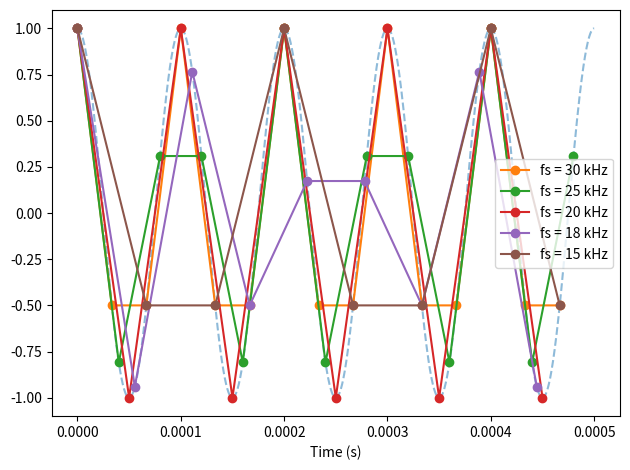

Here is the Python script that generated this plot:
import matplotlib.pyplot as plt
import numpy as np

freq = 10_000  # 10 kHz baseband tone
sample_frequencies = [  # Hz
    30_000,
    25_000,
    20_000,  # Nyquist boundary
    18_000,
    15_000
]

duration = 500e-6  # 500 microseconds total observation window

continuous_time = np.linspace(0, duration, 5000)
continuous_signal = np.cos(2 * np.pi * freq * continuous_time)

plt.plot(continuous_time, continuous_signal, linestyle="--", alpha=0.5)

for sample_frequency in sample_frequencies:
    time = np.arange(0, duration, 1 / sample_frequency)  # Need different time vectors per sample rate
    signal = np.cos(2 * np.pi * freq * time)
    plt.plot(time, signal, "o-", label=f"fs = {sample_frequency/ 1000:g} kHz")

plt.xlabel("Time (s)")
plt.legend()
plt.tight_layout()
plt.show()
